Photos from the image-classification dataset "processed" in the GitHub repository ayush-sawant-ai/Brain-Tumor-Detection. Its 4 classes are: glioma, meningioma, no tumor, pituitary tumor.

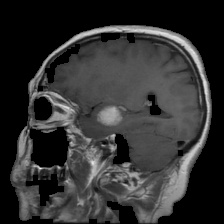
Label: meningioma

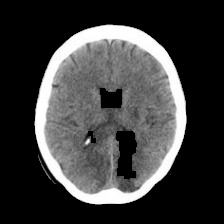
Label: no tumor

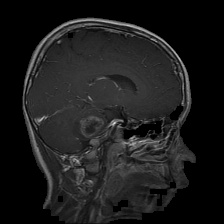
Label: glioma

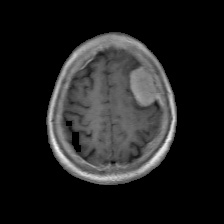
Label: meningioma

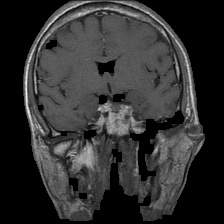
Label: pituitary tumor

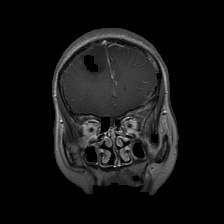
Label: glioma
